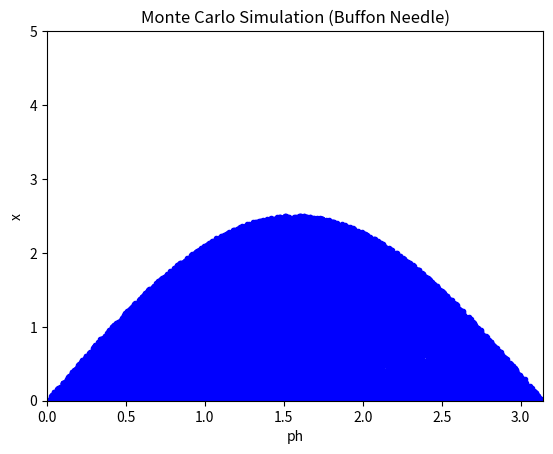

Generate this figure with matplotlib:
import numpy as np
import matplotlib.pyplot as plt

a = 10
L = 5
n = 100000  # 抛掷次数
np.random.seed(0)
# 随机抛针，得到的角度
ph = np.random.rand(n) * np.pi
x = np.random.rand(n) * a / 2
y = (L / 2) * np.sin(ph)  # 恰好相交的边界情况

m = 0  # 相交次数

plt.axis([0, np.pi, 0, a / 2])
plt.box(True)

for i in range(n):
    if x[i] <= y[i]:
        m += 1
        plt.plot(ph[i], x[i], 'b.')

P = m / n
mypi = 2 * L / (P * a)
print("估算的π值为:", mypi)

plt.xlabel('ph')
plt.ylabel('x')
plt.title('Monte Carlo Simulation (Buffon Needle)')
plt.show()
